Labelled photos from "new_images_split", an image-classification folder in AdiArtifice/Music-Genre-Classification. The possible labels are: blues, classical, country, disco, hip-hop, jazz, metal, pop, reggae, rock.

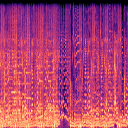
Label: country

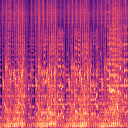
Label: disco

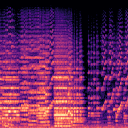
Label: classical

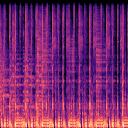
Label: reggae

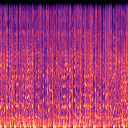
Label: hip-hop

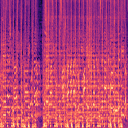
Label: pop
